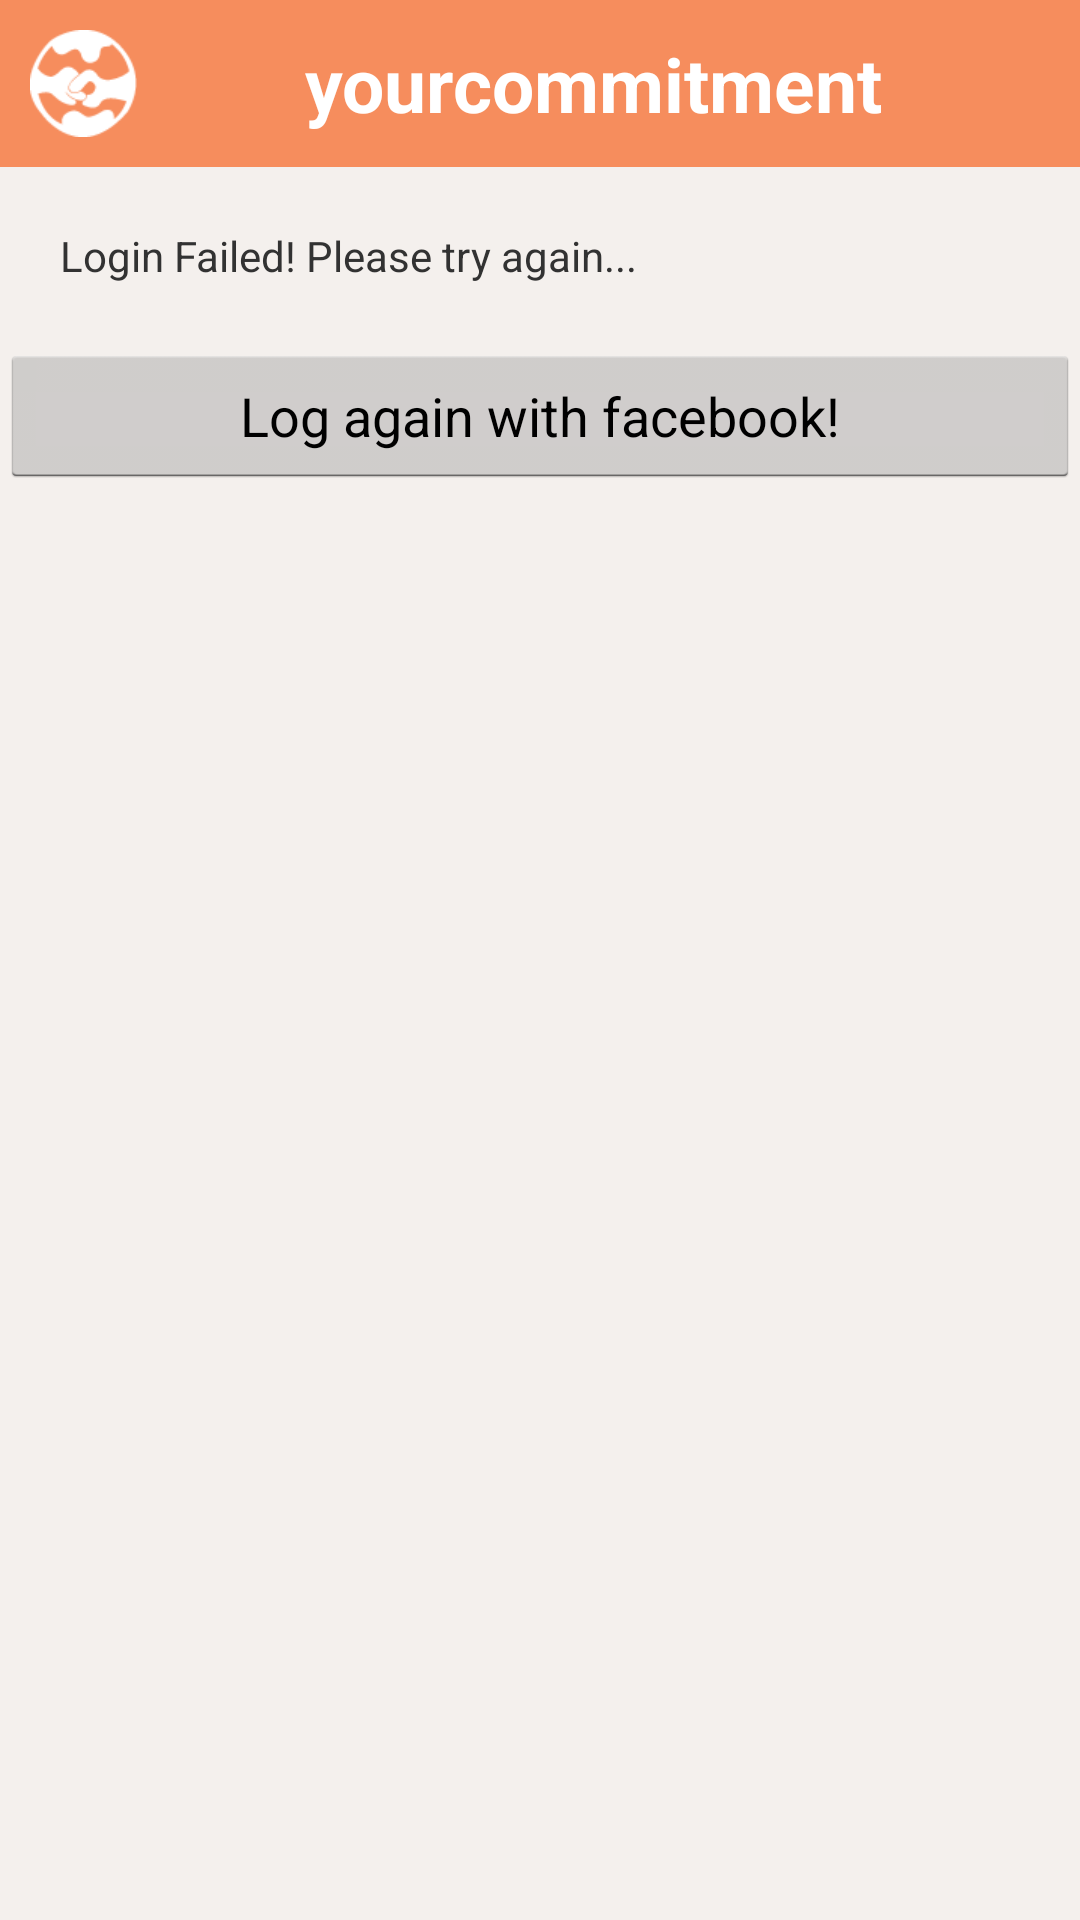

The Android layout XML behind this screen, and the referenced resources:
<!-- AndroidManifest.xml: application theme AppTheme -->
<!-- res/layout/activity_login_failed.xml -->
<LinearLayout xmlns:android="http://schemas.android.com/apk/res/android"
    xmlns:tools="http://schemas.android.com/tools"
    android:layout_width="match_parent"
    android:layout_height="match_parent"
    android:background="@color/lightCream"
    android:orientation="vertical"
    tools:context=".LoginFailedActivity" >
    <LinearLayout
        android:layout_width="match_parent"
        android:layout_height="wrap_content"
        android:orientation="horizontal" >
        <TextView android:id="@+id/mapActivity"
            android:layout_width="match_parent"
            android:layout_height="match_parent"
            android:background="@color/orange"
            android:drawableLeft="@drawable/logobar"
            android:gravity="center"
            android:padding="10dip"
            android:text="@string/name"
            android:textColor="@android:color/white"
            android:textSize="25sp"
            android:textStyle="bold" />
    </LinearLayout>
    <TextView
        android:layout_width="match_parent"
        android:layout_height="wrap_content"
        android:padding="20dip"
        android:text="@string/login_failed_please_try_again" />
    <Button
        android:id="@+id/tryToLogin"
        android:layout_width="match_parent"
        android:layout_height="wrap_content"
        android:text="@string/try_to_login" />
</LinearLayout>
<!-- resources referenced by this layout -->
<resources>
  <color name="lightCream">#f4f0ed</color>
  <color name="orange">#f68d5d</color>
  <!-- drawable logobar: png bitmap (drawable-xhdpi, 2395 bytes) -->
  <string name="login_failed_please_try_again">Login Failed! Please try again...</string>
  <string name="name">yourcommitment</string>
  <string name="try_to_login">Log again with facebook!</string>
  <style name="AppTheme" parent="AppBaseTheme"> 
      </style>
  <style name="AppBaseTheme" parent="android:Theme.Light">        
      </style>
</resources>
